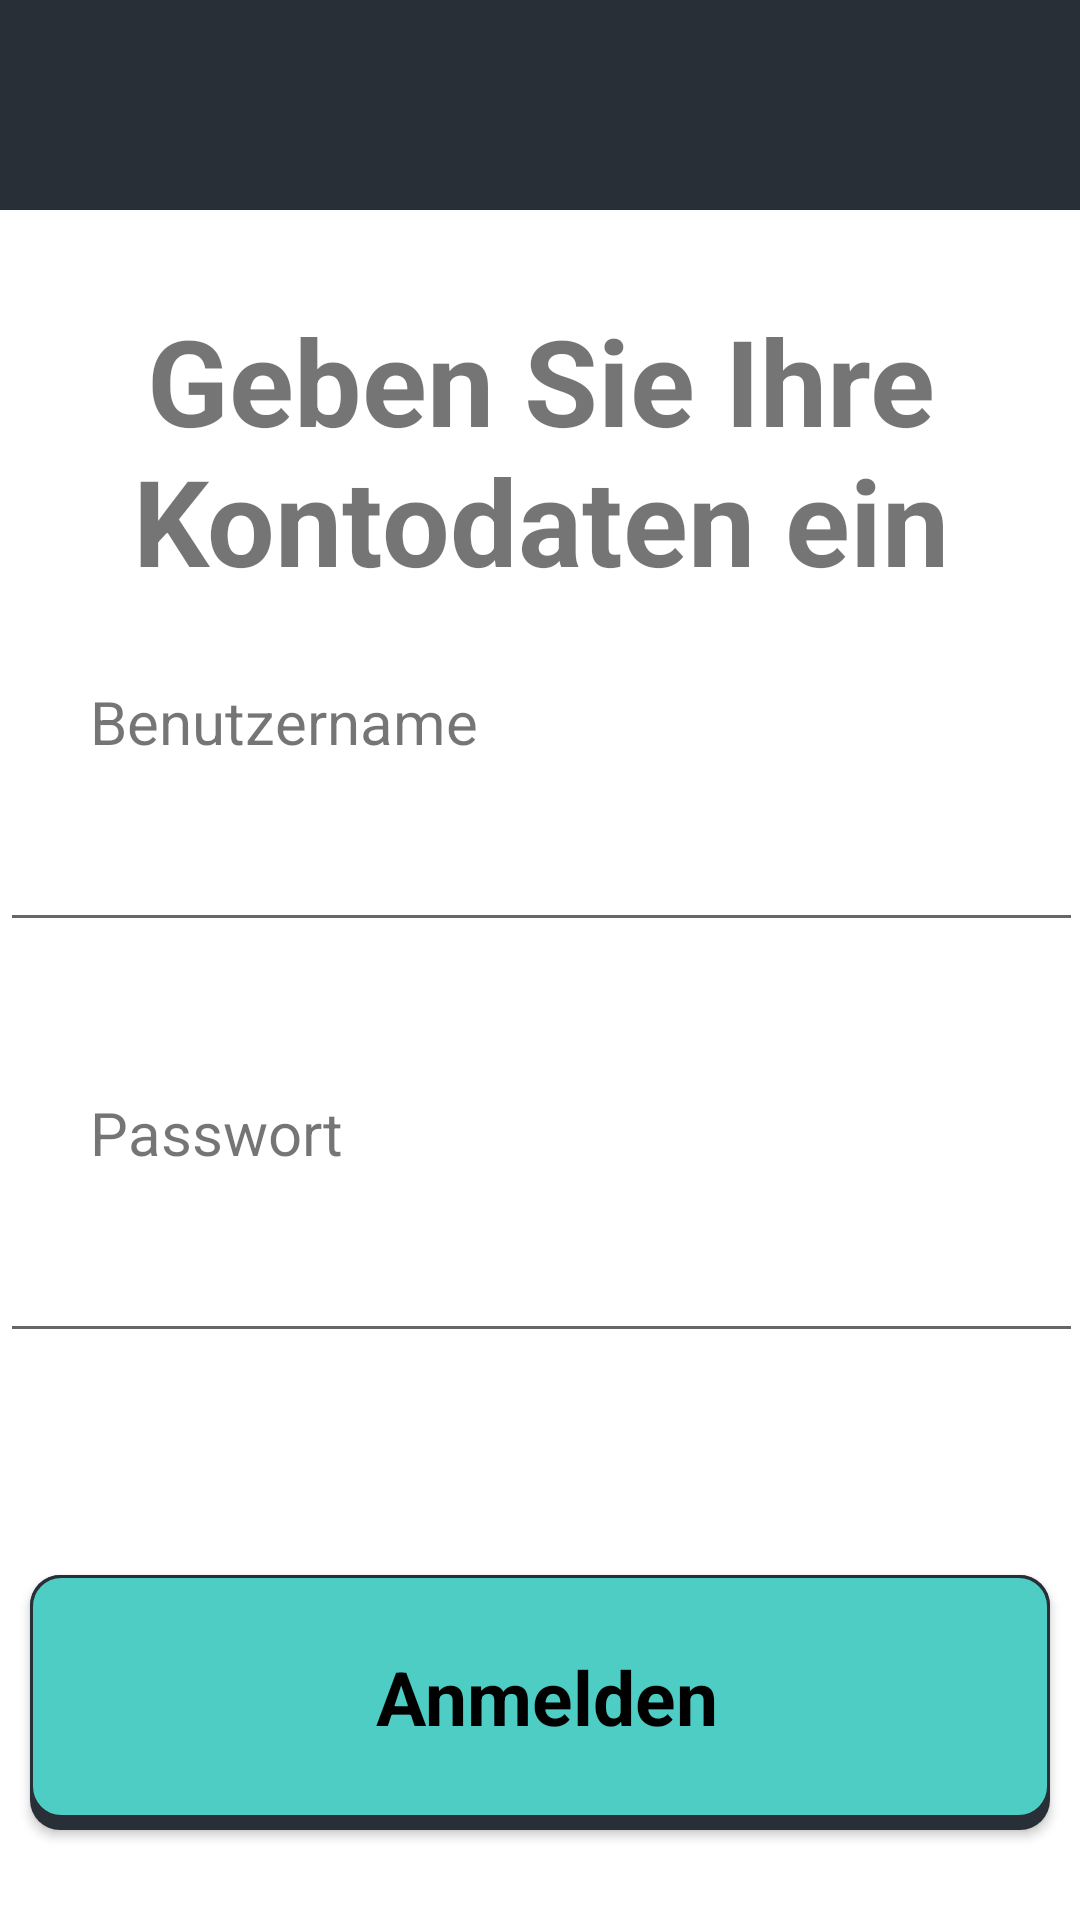

Layout XML and referenced resources for this Android screen:
<!-- AndroidManifest.xml: application theme Theme.M3_4_Uber_fuer_aeltere_Menschen -->
<!-- res/layout/fragment_intro_login.xml -->
<?xml version="1.0" encoding="utf-8"?>
<FrameLayout xmlns:android="http://schemas.android.com/apk/res/android"
    xmlns:app="http://schemas.android.com/apk/res-auto"
    xmlns:tools="http://schemas.android.com/tools"
    android:layout_width="match_parent"
    android:layout_height="match_parent"
    tools:context=".IntroLogin">

    <androidx.constraintlayout.widget.ConstraintLayout
        android:layout_width="match_parent"
        android:layout_height="match_parent"
        android:background="#FFFFFF">

        <TextView
            android:id="@+id/textView2"
            android:layout_width="wrap_content"
            android:layout_height="wrap_content"
            android:text="Passwort"
            android:layout_marginStart="30dp"
            android:layout_marginTop="50dp"
            android:textSize="20sp"
            app:layout_constraintStart_toStartOf="parent"
            app:layout_constraintTop_toBottomOf="@+id/accountname" />

        <include
            android:id="@+id/toolbar"
            layout="@layout/toolbar_request" />

        <TextView
            android:id="@+id/userGreeting"
            style="@style/TitleTextStyle"
            android:layout_width="322dp"
            android:layout_height="97dp"
            android:layout_marginTop="30dp"
            android:text="Geben Sie Ihre Kontodaten ein"
            android:textSize="40dp"
            android:textStyle="bold"
            app:layout_constraintEnd_toEndOf="parent"
            app:layout_constraintStart_toStartOf="parent"
            app:layout_constraintTop_toBottomOf="@+id/toolbar" />

        <Button
            android:id="@+id/loginButton"
            style="@style/ButtonStyle"
            android:background="@drawable/button"
            android:text="Anmelden"
            android:layout_marginBottom="30dp"
            app:layout_constraintBottom_toBottomOf="parent"
            app:layout_constraintEnd_toEndOf="parent"
            app:layout_constraintStart_toStartOf="parent" />

        <TextView
            android:id="@+id/textView3"
            android:layout_width="wrap_content"
            android:layout_height="wrap_content"
            android:layout_marginStart="30dp"
            android:layout_marginTop="30dp"
            android:text="Benutzername"
            android:textSize="20sp"
            app:layout_constraintStart_toStartOf="parent"
            app:layout_constraintTop_toBottomOf="@+id/userGreeting" />

        <EditText
            android:id="@+id/accountname"
            android:layout_width="361dp"
            android:layout_height="60dp"
            android:ems="10"
            android:inputType="textEmailAddress"
            app:layout_constraintEnd_toEndOf="parent"
            app:layout_constraintStart_toStartOf="parent"
            app:layout_constraintTop_toBottomOf="@+id/textView3" />

        <EditText
            android:id="@+id/passwordView"
            android:layout_width="361dp"
            android:layout_height="60dp"
            android:ems="10"
            android:inputType="textPassword"
            app:layout_constraintEnd_toEndOf="parent"
            app:layout_constraintStart_toStartOf="parent"
            app:layout_constraintTop_toBottomOf="@+id/textView2" />

    </androidx.constraintlayout.widget.ConstraintLayout>

</FrameLayout>
<!-- res/layout/toolbar_request.xml (included above) -->
<?xml version="1.0" encoding="utf-8"?>
<RelativeLayout xmlns:android="http://schemas.android.com/apk/res/android"
    android:layout_width="match_parent"
    android:layout_height="70dp"
    android:background="@color/CustomGrey">

    <ImageButton
        android:id="@+id/backButton"
        android:layout_width="50dp"
        android:layout_height="50dp"
        android:layout_marginStart="10dp"
        android:layout_alignParentStart="true"
        android:layout_centerVertical="true"
        android:background="@drawable/baseline_arrow_back_24_white"
        android:backgroundTint="#FFFFFF"/>

</RelativeLayout>
<!-- resources referenced by this layout -->
<resources>
  <color name="CustomGrey">#292F36</color>
  <!-- drawable button (drawable) -->
  <?xml version="1.0" encoding="utf-8"?>
  <selector xmlns:android="http://schemas.android.com/apk/res/android">
      <item android:state_pressed="false">
          <layer-list>
              <item>
                  <shape>
                      <padding android:bottom="4dp"/>
                      <solid android:color="@color/CustomGrey"/>
                      <corners android:radius="10dp"/>
                  </shape>
              </item>
              <item>
                  <shape>
                      <padding android:bottom="4dp"/>
                      <solid android:color="@color/CustomTurquoise"/>
                      <stroke
                          android:color="@color/CustomGrey"
                          android:width="1dp"/>
                      <corners android:radius="10dp"/>
                      <padding
                          android:left="8dp"
                          android:top="8dp"
                          android:right="4dp"
                          android:bottom="8dp"/>
                  </shape>
              </item>
          </layer-list>
      </item>
      <item android:state_pressed="true">
          <layer-list>
              <item>
                  <shape>
                      <padding android:bottom="4dp"/>
                      <solid android:color="@color/CustomTurquoise"/>
                      <stroke
                          android:color="@color/CustomGrey"
                          android:width="1dp"/>
                      <corners android:radius="10dp"/>
                      <padding
                          android:left="8dp"
                          android:top="8dp"
                          android:right="4dp"
                          android:bottom="8dp"/>
                  </shape>
              </item>
          </layer-list>
      </item>
  </selector>
  <style name="ButtonStyle" parent="Widget.AppCompat.Button">
          <item name="android:textColor">#000000</item>
          <item name="android:background">#4ECDC4</item>
          <item name="android:layout_width">340dp</item>
          <item name="android:layout_height">85dp</item>
          <item name="android:textSize">25dp</item>
          <item name="android:textStyle">bold</item>
          <item name="android:fontFamily">sans-serif</item>
          <item name="android:textAllCaps">false</item>
      </style>
  <style name="TitleTextStyle" parent="android:Widget.TextView">
          <item name="android:layout_width">320dp</item>
          <item name="android:layout_height">90dp</item>
          <item name="android:textSize">30dp</item>
          <item name="android:gravity">center</item>
          <item name="android:textAllCaps">false</item>
      </style>
  <style name="Theme.M3_4_Uber_fuer_aeltere_Menschen" parent="Theme.AppCompat.Light.NoActionBar">
          <item name="colorPrimary">@color/purple_500</item>
          <item name="colorPrimaryVariant">@color/purple_700</item>
          <item name="colorOnPrimary">@color/white</item>
          <item name="colorSecondary">@color/teal_200</item>
          <item name="colorSecondaryVariant">@color/teal_700</item>
          <item name="colorOnSecondary">@color/black</item>
          <item name="android:statusBarColor">@color/CustomGrey</item>
      </style>
  <color name="CustomTurquoise">#4ECDC4</color>
  <color name="purple_500">#FF6200EE</color>
  <color name="purple_700">#FF3700B3</color>
  <color name="white">#FFFFFFFF</color>
  <color name="teal_200">#FF03DAC5</color>
  <color name="teal_700">#FF018786</color>
  <color name="black">#FF000000</color>
</resources>
